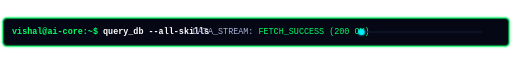
t = 0.00 s
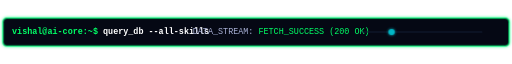
t = 0.50 s
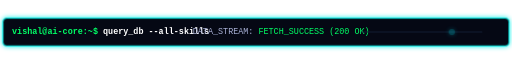
t = 1.50 s
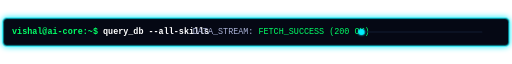
t = 2.00 s
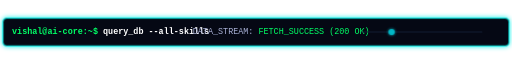
t = 2.50 s
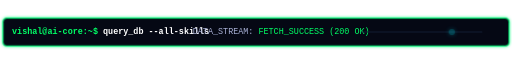
t = 3.50 s

The animated SVG that drew these frames (rendered in a browser with its animation timeline set to each time). Animation: 2 CSS @keyframes rules; one cycle of 4.00 s, repeats indefinitely.

<svg xmlns="http://www.w3.org/2000/svg" viewBox="0 0 850 50" width="850" height="50">
  <defs>
    <style>
      @keyframes borderGlow {
        0%, 100% { stroke: #00ff66; filter: drop-shadow(0 0 2px #00ff66); }
        50% { stroke: #00f0ff; filter: drop-shadow(0 0 5px #00f0ff); }
      }
      @keyframes dataPing {
        0% { cx: 600; opacity: 1; filter: drop-shadow(0 0 2px #00f0ff); }
        100% { cx: 800; opacity: 0; filter: drop-shadow(0 0 5px #00f0ff); }
      }
      .box {
        fill: #050814;
        stroke-width: 1.5;
        animation: borderGlow 4s infinite ease-in-out;
      }
      .ping {
        animation: dataPing 2s infinite linear;
      }
      .text-style {
        font-family: monospace;
        font-size: 14px;
      }
    </style>
  </defs>
  <rect width="840" height="46" x="5" y="2" rx="6" class="box" />
  <text x="20" y="29" fill="#00ff66" class="text-style" font-weight="bold">
    vishal@ai-core:~$ <tspan fill="#ffffff">query_db --all-skills</tspan>
  </text>
  <text x="320" y="29" fill="#a9b1d6" class="text-style">
    DATA_STREAM: <tspan fill="#00ff66">FETCH_SUCCESS (200 OK)</tspan>
  </text>
  <line x1="600" y1="25" x2="800" y2="25" stroke="#121c33" stroke-width="2" stroke-linecap="round" />
  <circle cx="600" cy="25" r="5" fill="#00f0ff" class="ping" />
</svg>
